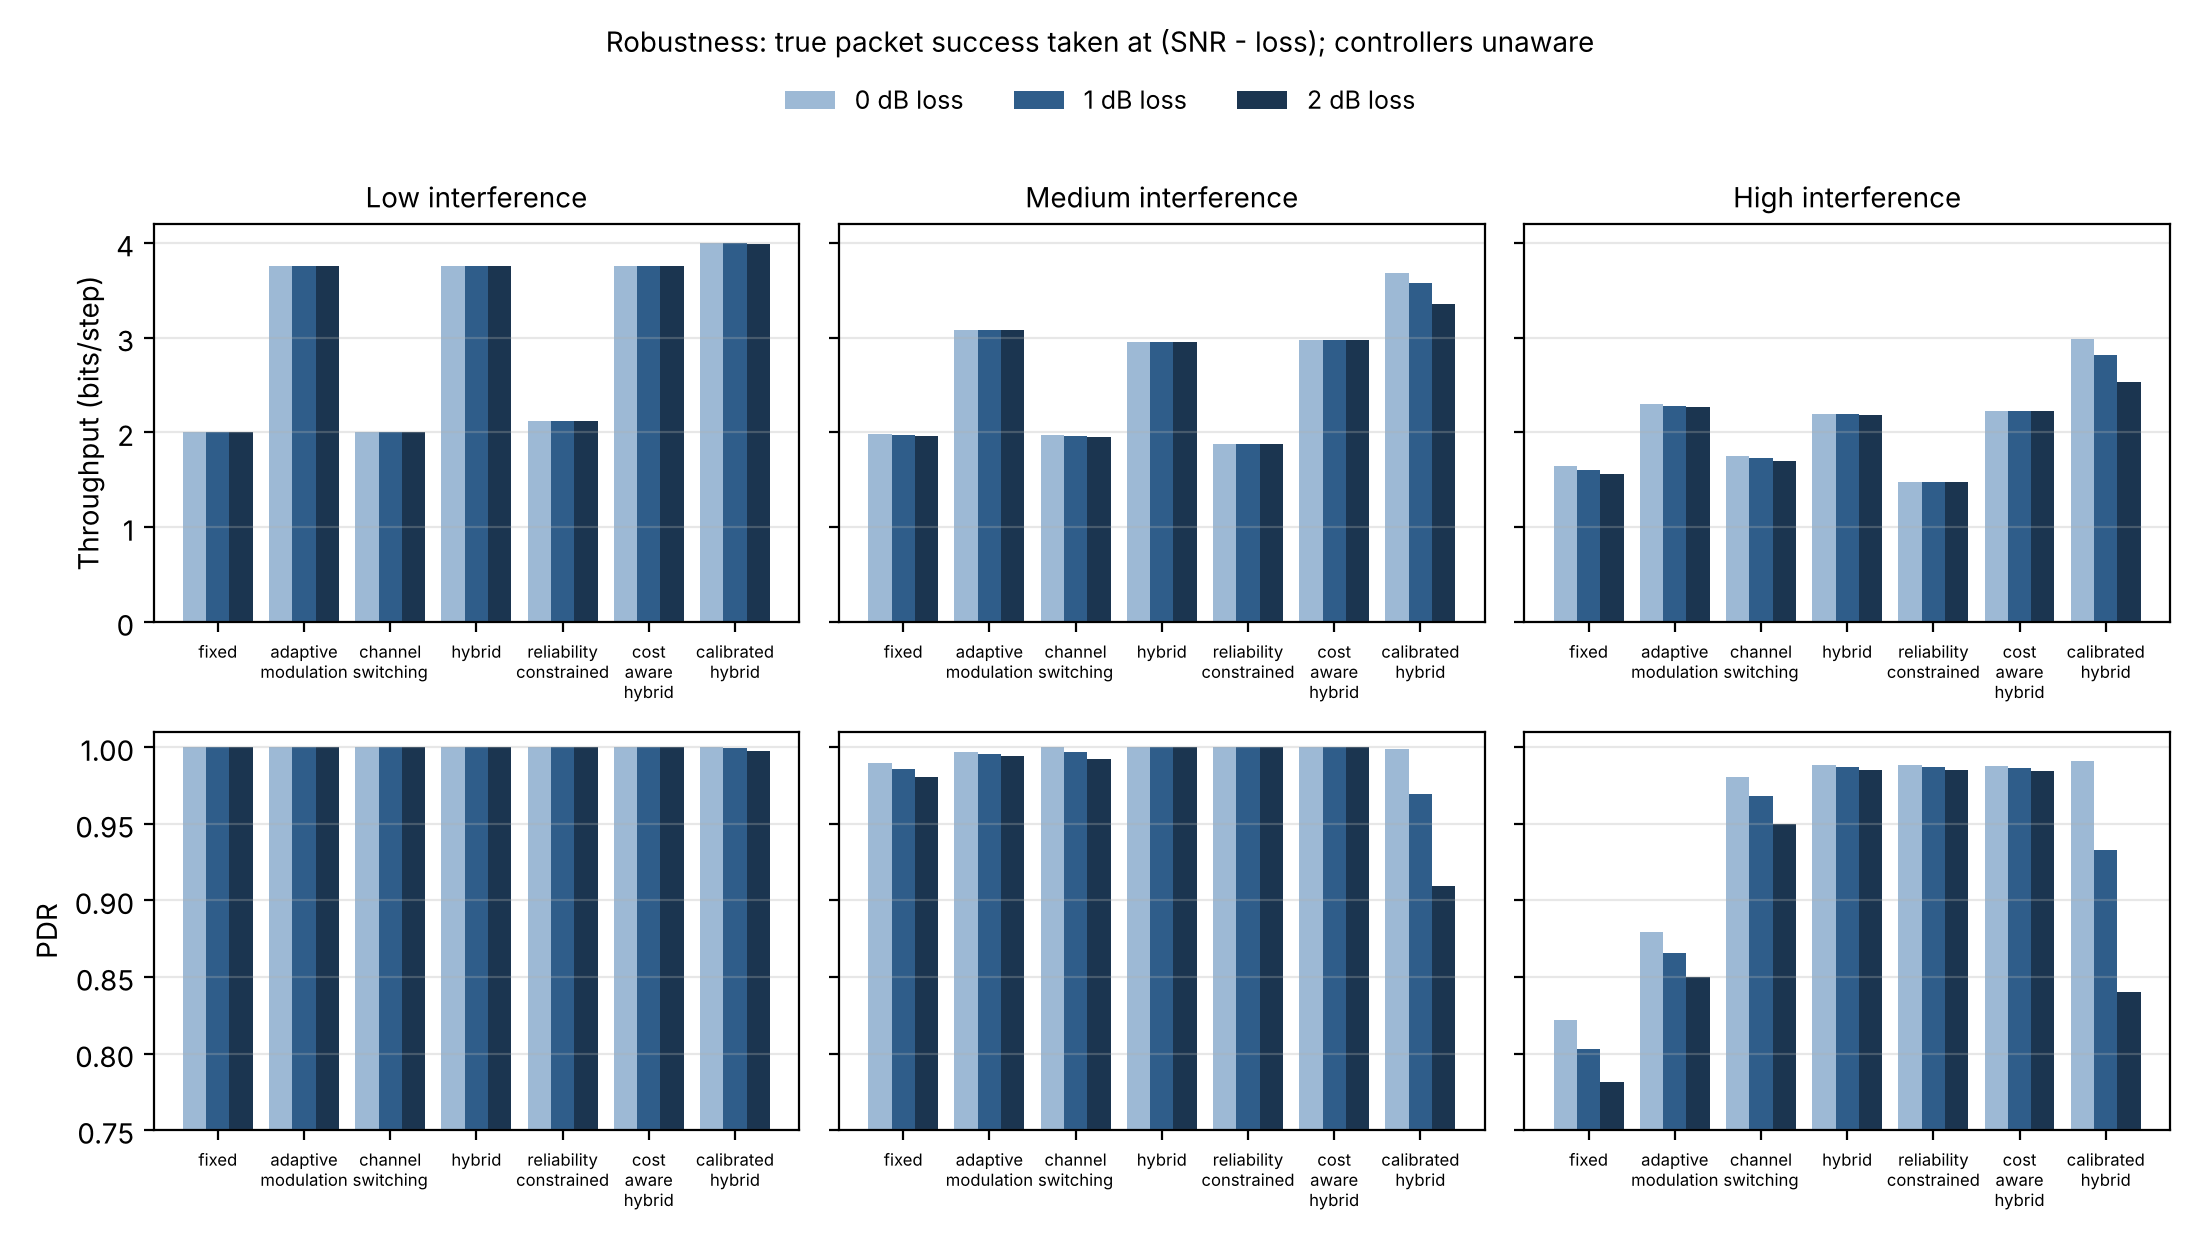

Data behind this chart, as committed beside it:
environment, strategy, loss_db, throughput_bits_per_step, throughput_bits_per_step_ci95, packet_delivery_ratio, packet_delivery_ratio_ci95, service_availability, service_availability_ci95, switches, switches_ci95, seeds
Low, adaptive_modulation, 0.0, 3.76, 0.0091, 1.0, 0.0, 1.0, 0.0, 0.0, 0.0, 30
Low, adaptive_modulation, 1.0, 3.76, 0.0091, 1.0, 0.0, 1.0, 0.0, 0.0, 0.0, 30
Low, adaptive_modulation, 2.0, 3.76, 0.0091, 1.0, 0.0, 1.0, 0.0, 0.0, 0.0, 30
Low, calibrated_hybrid, 0.0, 3.999, 0.0006, 1.0, 0.0, 0.9998, 0.0001, 0.5333, 0.3359, 30
Low, calibrated_hybrid, 1.0, 3.997, 0.0012, 0.9996, 0.0002, 0.9998, 0.0001, 0.5333, 0.3359, 30
Low, calibrated_hybrid, 2.0, 3.991, 0.0031, 0.9979, 0.0007, 0.9998, 0.0001, 0.5333, 0.3359, 30
Low, channel_switching, 0.0, 2.0, 0.0, 1.0, 0.0, 1.0, 0.0, 0.0, 0.0, 30
Low, channel_switching, 1.0, 2.0, 0.0, 1.0, 0.0, 1.0, 0.0, 0.0, 0.0, 30
Low, channel_switching, 2.0, 2.0, 0.0, 1.0, 0.0, 1.0, 0.0, 0.0, 0.0, 30
Low, cost_aware_hybrid, 0.0, 3.76, 0.0091, 1.0, 0.0, 1.0, 0.0, 0.0, 0.0, 30
Low, cost_aware_hybrid, 1.0, 3.76, 0.0091, 1.0, 0.0, 1.0, 0.0, 0.0, 0.0, 30
Low, cost_aware_hybrid, 2.0, 3.76, 0.0091, 1.0, 0.0, 1.0, 0.0, 0.0, 0.0, 30
Low, fixed, 0.0, 2.0, 0.0, 1.0, 0.0, 1.0, 0.0, 0.0, 0.0, 30
Low, fixed, 1.0, 2.0, 0.0, 1.0, 0.0, 1.0, 0.0, 0.0, 0.0, 30
Low, fixed, 2.0, 2.0, 0.0, 1.0, 0.0, 1.0, 0.0, 0.0, 0.0, 30
Low, hybrid, 0.0, 3.76, 0.0091, 1.0, 0.0, 0.9999, 0.0001, 0.3333, 0.2831, 30
Low, hybrid, 1.0, 3.76, 0.0091, 1.0, 0.0, 0.9999, 0.0001, 0.3333, 0.2831, 30
Low, hybrid, 2.0, 3.76, 0.0091, 1.0, 0.0, 0.9999, 0.0001, 0.3333, 0.2831, 30
Low, reliability_constrained, 0.0, 2.122, 0.0033, 1.0, 0.0, 0.9988, 0.0004, 3.0, 0.9354, 30
Low, reliability_constrained, 1.0, 2.122, 0.0033, 1.0, 0.0, 0.9988, 0.0004, 3.0, 0.9354, 30
Low, reliability_constrained, 2.0, 2.122, 0.0033, 1.0, 0.0, 0.9988, 0.0004, 3.0, 0.9354, 30
Medium, adaptive_modulation, 0.0, 3.086, 0.0156, 0.9971, 0.0005, 1.0, 0.0, 0.0, 0.0, 30
Medium, adaptive_modulation, 1.0, 3.085, 0.0156, 0.9958, 0.0006, 1.0, 0.0, 0.0, 0.0, 30
Medium, adaptive_modulation, 2.0, 3.083, 0.0157, 0.994, 0.0006, 1.0, 0.0, 0.0, 0.0, 30
Medium, calibrated_hybrid, 0.0, 3.684, 0.0088, 0.9987, 0.0002, 0.9332, 0.002, 167.1, 4.919, 30
Medium, calibrated_hybrid, 1.0, 3.575, 0.0122, 0.9692, 0.0015, 0.9332, 0.002, 167.1, 4.919, 30
Medium, calibrated_hybrid, 2.0, 3.356, 0.0204, 0.9097, 0.0039, 0.9332, 0.002, 167.1, 4.919, 30
Medium, channel_switching, 0.0, 1.97, 0.0022, 1.0, 0.0, 0.9851, 0.0011, 37.2, 2.764, 30
Medium, channel_switching, 1.0, 1.964, 0.0024, 0.997, 0.0003, 0.9851, 0.0011, 37.2, 2.764, 30
Medium, channel_switching, 2.0, 1.956, 0.0026, 0.9925, 0.0005, 0.9851, 0.0011, 37.2, 2.764, 30
Medium, cost_aware_hybrid, 0.0, 2.972, 0.0178, 1.0, 0.0, 0.9394, 0.002, 151.6, 5.08, 30
Medium, cost_aware_hybrid, 1.0, 2.972, 0.0178, 1.0, 0.0, 0.9394, 0.002, 151.6, 5.08, 30
Medium, cost_aware_hybrid, 2.0, 2.972, 0.0178, 1.0, 0.0, 0.9394, 0.002, 151.6, 5.08, 30
Medium, fixed, 0.0, 1.98, 0.0019, 0.9899, 0.0009, 1.0, 0.0, 0.0, 0.0, 30
Medium, fixed, 1.0, 1.972, 0.0021, 0.9858, 0.0011, 1.0, 0.0, 0.0, 0.0, 30
Medium, fixed, 2.0, 1.961, 0.0028, 0.9803, 0.0014, 1.0, 0.0, 0.0, 0.0, 30
Medium, hybrid, 0.0, 2.957, 0.0183, 1.0, 0.0, 0.9276, 0.0023, 181.1, 5.657, 30
Medium, hybrid, 1.0, 2.957, 0.0183, 1.0, 0.0, 0.9276, 0.0023, 181.1, 5.657, 30
Medium, hybrid, 2.0, 2.957, 0.0183, 1.0, 0.0, 0.9276, 0.0023, 181.1, 5.657, 30
Medium, reliability_constrained, 0.0, 1.875, 0.0078, 1.0, 0.0, 0.9176, 0.0027, 206.1, 6.628, 30
Medium, reliability_constrained, 1.0, 1.875, 0.0078, 1.0, 0.0, 0.9176, 0.0027, 206.1, 6.628, 30
Medium, reliability_constrained, 2.0, 1.875, 0.0078, 1.0, 0.0, 0.9176, 0.0027, 206.1, 6.628, 30
High, adaptive_modulation, 0.0, 2.296, 0.0271, 0.8796, 0.004, 1.0, 0.0, 0.0, 0.0, 30
High, adaptive_modulation, 1.0, 2.283, 0.0275, 0.8657, 0.0044, 1.0, 0.0, 0.0, 0.0, 30
High, adaptive_modulation, 2.0, 2.267, 0.0278, 0.8499, 0.0047, 1.0, 0.0, 0.0, 0.0, 30
High, calibrated_hybrid, 0.0, 2.986, 0.0193, 0.9911, 0.0008, 0.8254, 0.0033, 436.6, 8.285, 30
High, calibrated_hybrid, 1.0, 2.812, 0.0215, 0.933, 0.002, 0.8254, 0.0033, 436.6, 8.285, 30
High, calibrated_hybrid, 2.0, 2.532, 0.0236, 0.8405, 0.0035, 0.8254, 0.0033, 436.6, 8.285, 30
High, channel_switching, 0.0, 1.752, 0.0063, 0.9807, 0.0015, 0.8934, 0.0025, 266.6, 6.234, 30
High, channel_switching, 1.0, 1.73, 0.0066, 0.968, 0.0016, 0.8934, 0.0025, 266.6, 6.234, 30
High, channel_switching, 2.0, 1.697, 0.0073, 0.9498, 0.002, 0.8934, 0.0025, 266.6, 6.234, 30
High, cost_aware_hybrid, 0.0, 2.224, 0.0246, 0.9878, 0.0012, 0.8192, 0.004, 452.1, 10.03, 30
High, cost_aware_hybrid, 1.0, 2.223, 0.0246, 0.9863, 0.0013, 0.8192, 0.004, 452.1, 10.03, 30
High, cost_aware_hybrid, 2.0, 2.222, 0.0246, 0.9843, 0.0014, 0.8192, 0.004, 452.1, 10.03, 30
High, fixed, 0.0, 1.644, 0.0105, 0.8222, 0.0052, 1.0, 0.0, 0.0, 0.0, 30
High, fixed, 1.0, 1.605, 0.0109, 0.8027, 0.0055, 1.0, 0.0, 0.0, 0.0, 30
High, fixed, 2.0, 1.563, 0.0122, 0.7815, 0.0061, 1.0, 0.0, 0.0, 0.0, 30
High, hybrid, 0.0, 2.192, 0.0253, 0.9883, 0.0011, 0.7963, 0.0043, 509.2, 10.67, 30
High, hybrid, 1.0, 2.191, 0.0253, 0.9869, 0.0012, 0.7963, 0.0043, 509.2, 10.67, 30
High, hybrid, 2.0, 2.189, 0.0253, 0.985, 0.0014, 0.7963, 0.0043, 509.2, 10.67, 30
... 3 more rows
